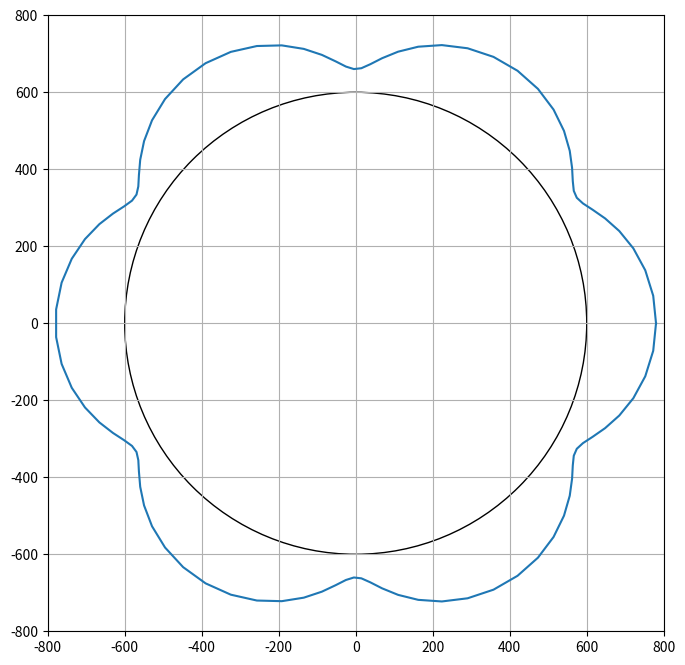

This chart was generated by the following Python code:
# -*- coding: utf-8 -*-
"""
Created on Sun Oct  8 07:55:22 2023

[redacted]
"""

import numpy as np
import matplotlib.pyplot as plt
import matplotlib.patches as patches
import pandas as pd
import sys
import time

import matplotlib.style as mplstyle
mplstyle.use('fast')

def rotZ(th):
    return np.array([
        [ np.cos(th), np.sin(th), 0.0],
        [-np.sin(th), np.cos(th), 0.0],
        [          0,          0, 1.0]
        ])

def tr(x,y):
    return np.array([
        [        1.0,          0,   x],
        [          0,        1.0,   y],
        [          0,          0, 1.0]
        ])

def drawCircle(ax, x, y, r):
    ax.add_patch(patches.Circle((x,y), radius=r, fill=False))
        
def drawLine(ax,x0,y0,x1,y1,color='blue'):
    ax.plot(np.array([x0,x1]),np.array([y0,y1]),color=color)

def drawPolyline(ax,poly,color='blue'):
    poly = poly.T
    poly = np.vstack((poly,poly[0,:]))
    for i in range(poly.shape[0]-1):
        drawLine(ax,poly[i,0],poly[i,1],poly[i+1,0],poly[i+1,1],color=color)


rc = 600
rs = 120
L = 100
Lx = 55
NUM = 100
GRRANGE = 800
TRACK_ENB = False
TRACK_ENB = True
SAVEFIG = False

class RollingCircle:
    def __init__(self,th_ini):
        self.th_ini = th_ini
        self.RATIO = (rs+rc)*2*np.pi / (rs*2*np.pi)
        self.pxy_ini = np.array([[rs*0.5],[0],[1]])
        self.track = np.zeros((3,1))

    def revolve(self,th):
        return rotZ(th-self.th_ini) @ tr(rs+rc,0)

    def rotate(self,th):
        return rotZ(self.RATIO * (th+self.th_ini))

    def setPos(self,th):
        self.xy = self.revolve(th) @ np.array([[0],[0],[1]])
        self.pxy = self.revolve(th) @ self.rotate(th) @ self.pxy_ini
        #self.track = np.hstack((self.track, self.pxy))

    def getTrack(self):
        for th in np.linspace(0,2*np.pi,NUM):
            pxy = self.revolve(th) @ self.rotate(th) @ self.pxy_ini
            self.track = np.hstack((self.track, pxy))
        return self.track

    def draw(self,ax):
        drawCircle(ax, self.xy[0], self.xy[1], rs)
        ax.scatter(self.pxy[0],self.pxy[1])
#        if TRACK_ENB:
#            ax.plot(self.track[0,1:],self.track[1,1:])

view = tr(0,0)

sc = []
#for th_offs in np.linspace(0,2*np.pi,6):
#    sc.append(RollingCircle(th_offs))
sc.append(RollingCircle(0))


######
fig,ax = plt.subplots(figsize=(8,8))
track = sc[0].getTrack()
ax.plot(track[0,1:],track[1,1:])
drawCircle(ax,0,0, rc)
ax.set_xlim([-GRRANGE,GRRANGE])
ax.set_ylim([-GRRANGE,GRRANGE])
ax.set_aspect('equal')
ax.grid()
sys.exit(0)
######

num = 0
for th in np.linspace(0,np.pi*2,NUM):
    fig,ax = plt.subplots(figsize=(8,8))

#    poly = np.array([[0],[0],[1]])
    for s in sc:
        s.setPos(th)
        s.draw(ax)
#        poly = np.hstack((poly,s.pxy))
    
    drawCircle(ax, 0,0, rc)

    # drawPolyline(ax,poly[:,1:])
    
#    ecce = rotZ(((rc-rs)/rs+1) * th) @ sc[0].pxy_ini
#    ecce = np.hstack((np.zeros((3,1)),ecce))
#    ax.scatter(ecce[0],ecce[1])

    ax.set_xlim([-GRRANGE,GRRANGE])
    ax.set_ylim([-GRRANGE,GRRANGE])
    ax.set_aspect('equal')
    ax.grid()
    
    plt.show()

    if SAVEFIG:
        plt.savefig(f"anim/{num}.png")
    num += 1
    
    plt.clf()
    plt.close()
    #break



